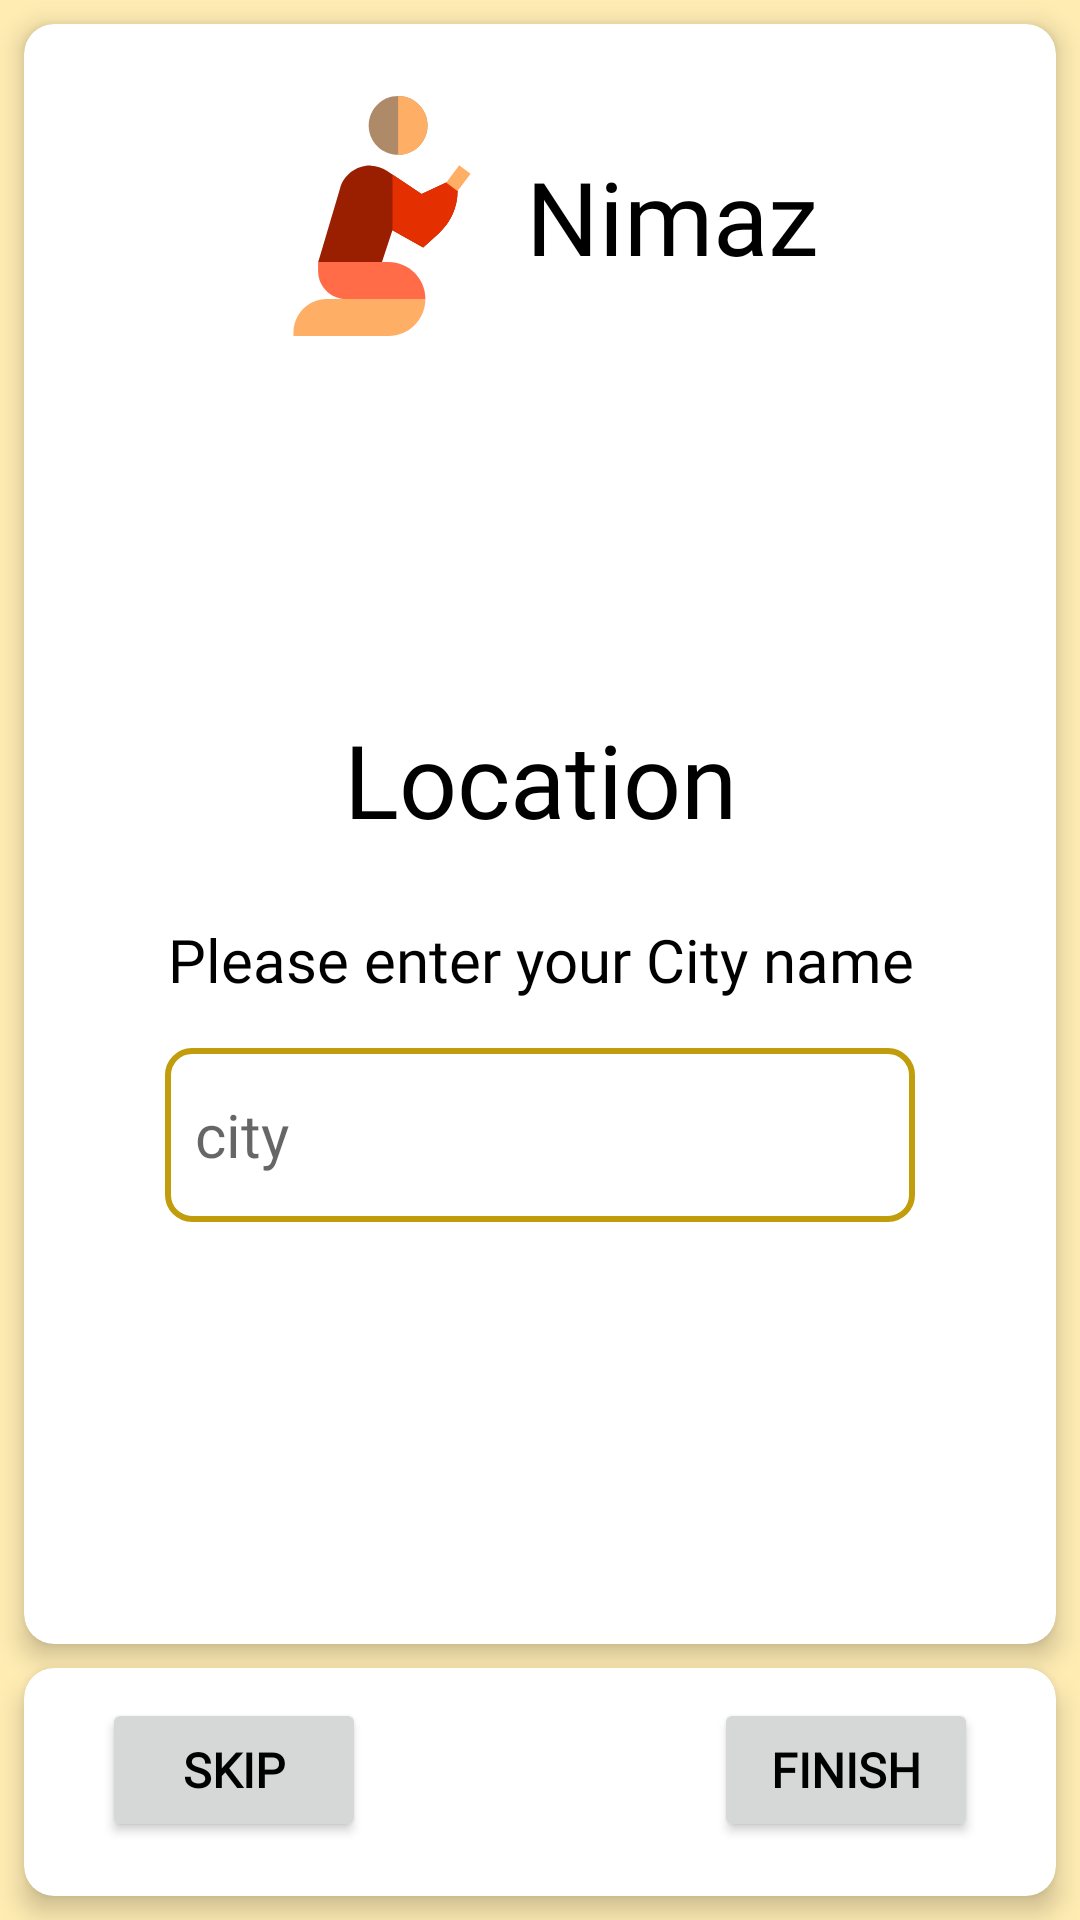

Produce the Android XML layout that renders to this screen, including the resource entries it uses.
<!-- AndroidManifest.xml: application theme Theme.Nimaz -->
<!-- res/layout/fragment_location_input.xml -->
<?xml version="1.0" encoding="utf-8"?>
<androidx.constraintlayout.widget.ConstraintLayout xmlns:android="http://schemas.android.com/apk/res/android"
    xmlns:app="http://schemas.android.com/apk/res-auto"
    xmlns:tools="http://schemas.android.com/tools"
    android:id="@+id/frameLayout4"
    android:layout_width="match_parent"
    android:layout_height="match_parent"
    tools:context=".fragments.intro.LocationInputFragment">

    <androidx.cardview.widget.CardView
        android:id="@+id/mainCard"
        android:layout_width="match_parent"
        android:layout_height="0dp"
        android:layout_marginStart="8dp"
        android:layout_marginTop="8dp"
        android:layout_marginEnd="8dp"
        android:layout_marginBottom="8dp"
        app:cardCornerRadius="10dp"
        app:cardElevation="5dp"
        app:cardMaxElevation="5dp"
        app:layout_constraintBottom_toTopOf="@+id/cardView4"
        app:layout_constraintEnd_toEndOf="parent"
        app:layout_constraintStart_toStartOf="parent"
        app:layout_constraintTop_toTopOf="parent">

        <androidx.constraintlayout.widget.ConstraintLayout
            android:layout_width="match_parent"
            android:layout_height="match_parent">

            <androidx.constraintlayout.widget.ConstraintLayout
                android:id="@+id/constraintLayout15"
                android:layout_width="match_parent"
                android:layout_height="wrap_content"
                android:layout_marginStart="8dp"
                android:layout_marginTop="16dp"
                android:layout_marginEnd="8dp"
                app:layout_constraintEnd_toEndOf="parent"
                app:layout_constraintStart_toStartOf="parent"
                app:layout_constraintTop_toTopOf="parent">

                <androidx.constraintlayout.widget.ConstraintLayout
                    android:layout_width="wrap_content"
                    android:layout_height="match_parent"
                    app:layout_constraintBottom_toBottomOf="parent"
                    app:layout_constraintEnd_toEndOf="parent"
                    app:layout_constraintStart_toStartOf="parent"
                    app:layout_constraintTop_toTopOf="parent">

                    <ImageView
                        android:id="@+id/imageView3"
                        android:layout_width="80dp"
                        android:layout_height="80dp"
                        android:layout_marginTop="8dp"
                        android:layout_marginBottom="8dp"
                        android:src="@drawable/ic_prayer"
                        app:layout_constraintBottom_toBottomOf="parent"
                        app:layout_constraintStart_toStartOf="parent"
                        app:layout_constraintTop_toTopOf="parent"
                        app:layout_constraintVertical_bias="1.0" />

                    <TextView
                        android:id="@+id/textView45"
                        android:layout_width="wrap_content"
                        android:layout_height="wrap_content"
                        android:layout_marginStart="8dp"
                        android:fontFamily="@font/nunito"
                        android:text="@string/app_name"
                        android:textSize="34sp"
                        app:layout_constraintBottom_toBottomOf="parent"
                        app:layout_constraintStart_toEndOf="@+id/imageView3"
                        app:layout_constraintTop_toTopOf="parent" />
                </androidx.constraintlayout.widget.ConstraintLayout>
            </androidx.constraintlayout.widget.ConstraintLayout>

            <LinearLayout
                android:layout_width="0dp"
                android:layout_height="wrap_content"
                android:layout_marginStart="16dp"
                android:layout_marginEnd="16dp"
                android:layout_marginBottom="32dp"
                android:orientation="vertical"
                android:visibility="visible"
                app:layout_constraintBottom_toBottomOf="parent"
                app:layout_constraintEnd_toEndOf="parent"
                app:layout_constraintHorizontal_bias="0.0"
                app:layout_constraintStart_toStartOf="parent"
                app:layout_constraintTop_toBottomOf="@+id/constraintLayout15">

                <TextView
                    android:id="@+id/textView2"
                    android:layout_width="176dp"
                    android:layout_height="wrap_content"
                    android:layout_gravity="center"
                    android:fontFamily="@font/nunito"
                    android:gravity="center"
                    android:padding="8dp"
                    android:text="@string/location"
                    android:textSize="34sp" />

                <TextView
                    android:id="@+id/textView9"
                    android:layout_width="match_parent"
                    android:layout_height="wrap_content"
                    android:layout_gravity="center"
                    android:layout_margin="8dp"
                    android:breakStrategy="high_quality"
                    android:fontFamily="@font/nunito"
                    android:gravity="center"
                    android:padding="8dp"
                    android:text="@string/please_enter_your_city_name"
                    android:textSize="20sp" />

                <EditText
                    android:id="@+id/city"
                    android:layout_width="250dp"
                    android:layout_height="58dp"
                    android:layout_gravity="center"
                    android:background="@drawable/inputfield"
                    android:fontFamily="@font/nunito"
                    android:hint="@string/city"
                    android:importantForAutofill="no"
                    android:inputType="text"
                    android:padding="10dp"
                    android:singleLine="true"
                    android:textSize="20sp" />

            </LinearLayout>

        </androidx.constraintlayout.widget.ConstraintLayout>
    </androidx.cardview.widget.CardView>

    <androidx.cardview.widget.CardView
        android:id="@+id/cardView4"
        android:layout_width="match_parent"
        android:layout_height="wrap_content"
        android:layout_marginStart="8dp"
        android:layout_marginEnd="8dp"
        android:layout_marginBottom="8dp"
        app:cardCornerRadius="10dp"
        app:cardElevation="5dp"
        app:cardMaxElevation="5dp"
        app:layout_constraintBottom_toBottomOf="parent"
        app:layout_constraintEnd_toEndOf="parent"
        app:layout_constraintStart_toStartOf="parent">

        <androidx.constraintlayout.widget.ConstraintLayout
            android:id="@+id/constraintLayout3"
            android:layout_width="match_parent"
            android:layout_height="wrap_content"
            android:layout_marginStart="8dp"
            android:layout_marginEnd="8dp"
            android:layout_marginBottom="8dp"
            android:padding="10dp">

            <Button
                android:id="@+id/locationSkip"
                android:layout_width="wrap_content"
                android:layout_height="wrap_content"
                android:layout_marginStart="8dp"
                android:fontFamily="@font/nunito"
                android:insetTop="0dp"
                android:insetBottom="0dp"
                android:text="Skip"
                android:textSize="16sp"
                android:textStyle="bold"
                app:layout_constraintBottom_toBottomOf="parent"
                app:layout_constraintStart_toStartOf="parent"
                app:layout_constraintTop_toTopOf="parent" />

            <Button
                android:id="@+id/locationFinish"
                android:layout_width="wrap_content"
                android:layout_height="wrap_content"
                android:layout_marginEnd="8dp"
                android:fontFamily="@font/nunito"
                android:insetTop="0dp"
                android:insetBottom="0dp"
                android:text="Finish"
                android:textSize="16sp"
                android:textStyle="bold"
                app:layout_constraintBottom_toBottomOf="parent"
                app:layout_constraintEnd_toEndOf="parent"
                app:layout_constraintTop_toTopOf="parent" />

        </androidx.constraintlayout.widget.ConstraintLayout>
    </androidx.cardview.widget.CardView>

</androidx.constraintlayout.widget.ConstraintLayout>
<!-- resources referenced by this layout -->
<resources>
  <!-- drawable inputfield (drawable) -->
  <?xml version="1.0" encoding="utf-8"?>
  <selector xmlns:android="http://schemas.android.com/apk/res/android">
      <item android:state_enabled="true" android:state_focused="true">
          <shape android:shape="rectangle">
              <corners android:radius="8dp"/>
              <stroke android:color="?attr/colorPrimary" android:width="2dp"/>
          </shape>
      </item>
      <item android:state_enabled="false">
          <shape android:shape="rectangle">
              <corners android:radius="8dp"/>
              <stroke android:color="?attr/colorSecondary" android:width="2dp"/>
          </shape>
      </item>
  </selector>
  <string name="app_name">Nimaz</string>
  <string name="city" translatable="false">city</string>
  <string name="location" translatable="false">Location</string>
  <string name="please_enter_your_city_name" translatable="false">Please enter your City name</string>
  <style name="Theme.Nimaz" parent="Theme.MaterialComponents.Light">
          
          <item name="colorPrimary">@color/primaryColor</item>
          <item name="colorPrimaryVariant">@color/primaryLightColor</item>
          <item name="colorOnPrimary">@color/primaryTextColor</item>
          
          <item name="colorSecondary">@color/secondaryColor</item>
          <item name="colorSecondaryVariant">@color/secondaryLightColor</item>
          <item name="colorOnSecondary">@color/black</item>
          
          <item name="android:statusBarColor" tools:targetApi="l">?attr/colorPrimary</item>
          <item name="android:windowLightStatusBar">true</item>
          
          <item name="android:textColor">?attr/colorOnPrimary</item>
          <item name="android:windowBackground">@color/background</item>
          <item name="cardBackground">@color/cardBackground</item>
          <item name="lines">@color/background</item>
          <item name="whiteLines">@color/white</item>
          <item name="whiteLinesCompass">@color/white</item>
          <item name="highlight">@color/highlight</item>
          <item name="arabicName">@color/background</item>
          <item name="divider">@color/dividerLight</item>
      </style>
  <color name="primaryColor">#ffc818</color>
  <color name="primaryLightColor">#fffb58</color>
  <color name="primaryTextColor">#000000</color>
  <color name="secondaryColor">#c19c0b</color>
  <color name="secondaryLightColor">#f7cd49</color>
  <color name="black">#000000</color>
  <color name="background">#FFECB3</color>
  <color name="cardBackground">#FFFFFF</color>
  <color name="white">#FFFFFF</color>
  <color name="highlight">#f7cd49</color>
  <color name="dividerLight">#BFBCBCBC</color>
</resources>
